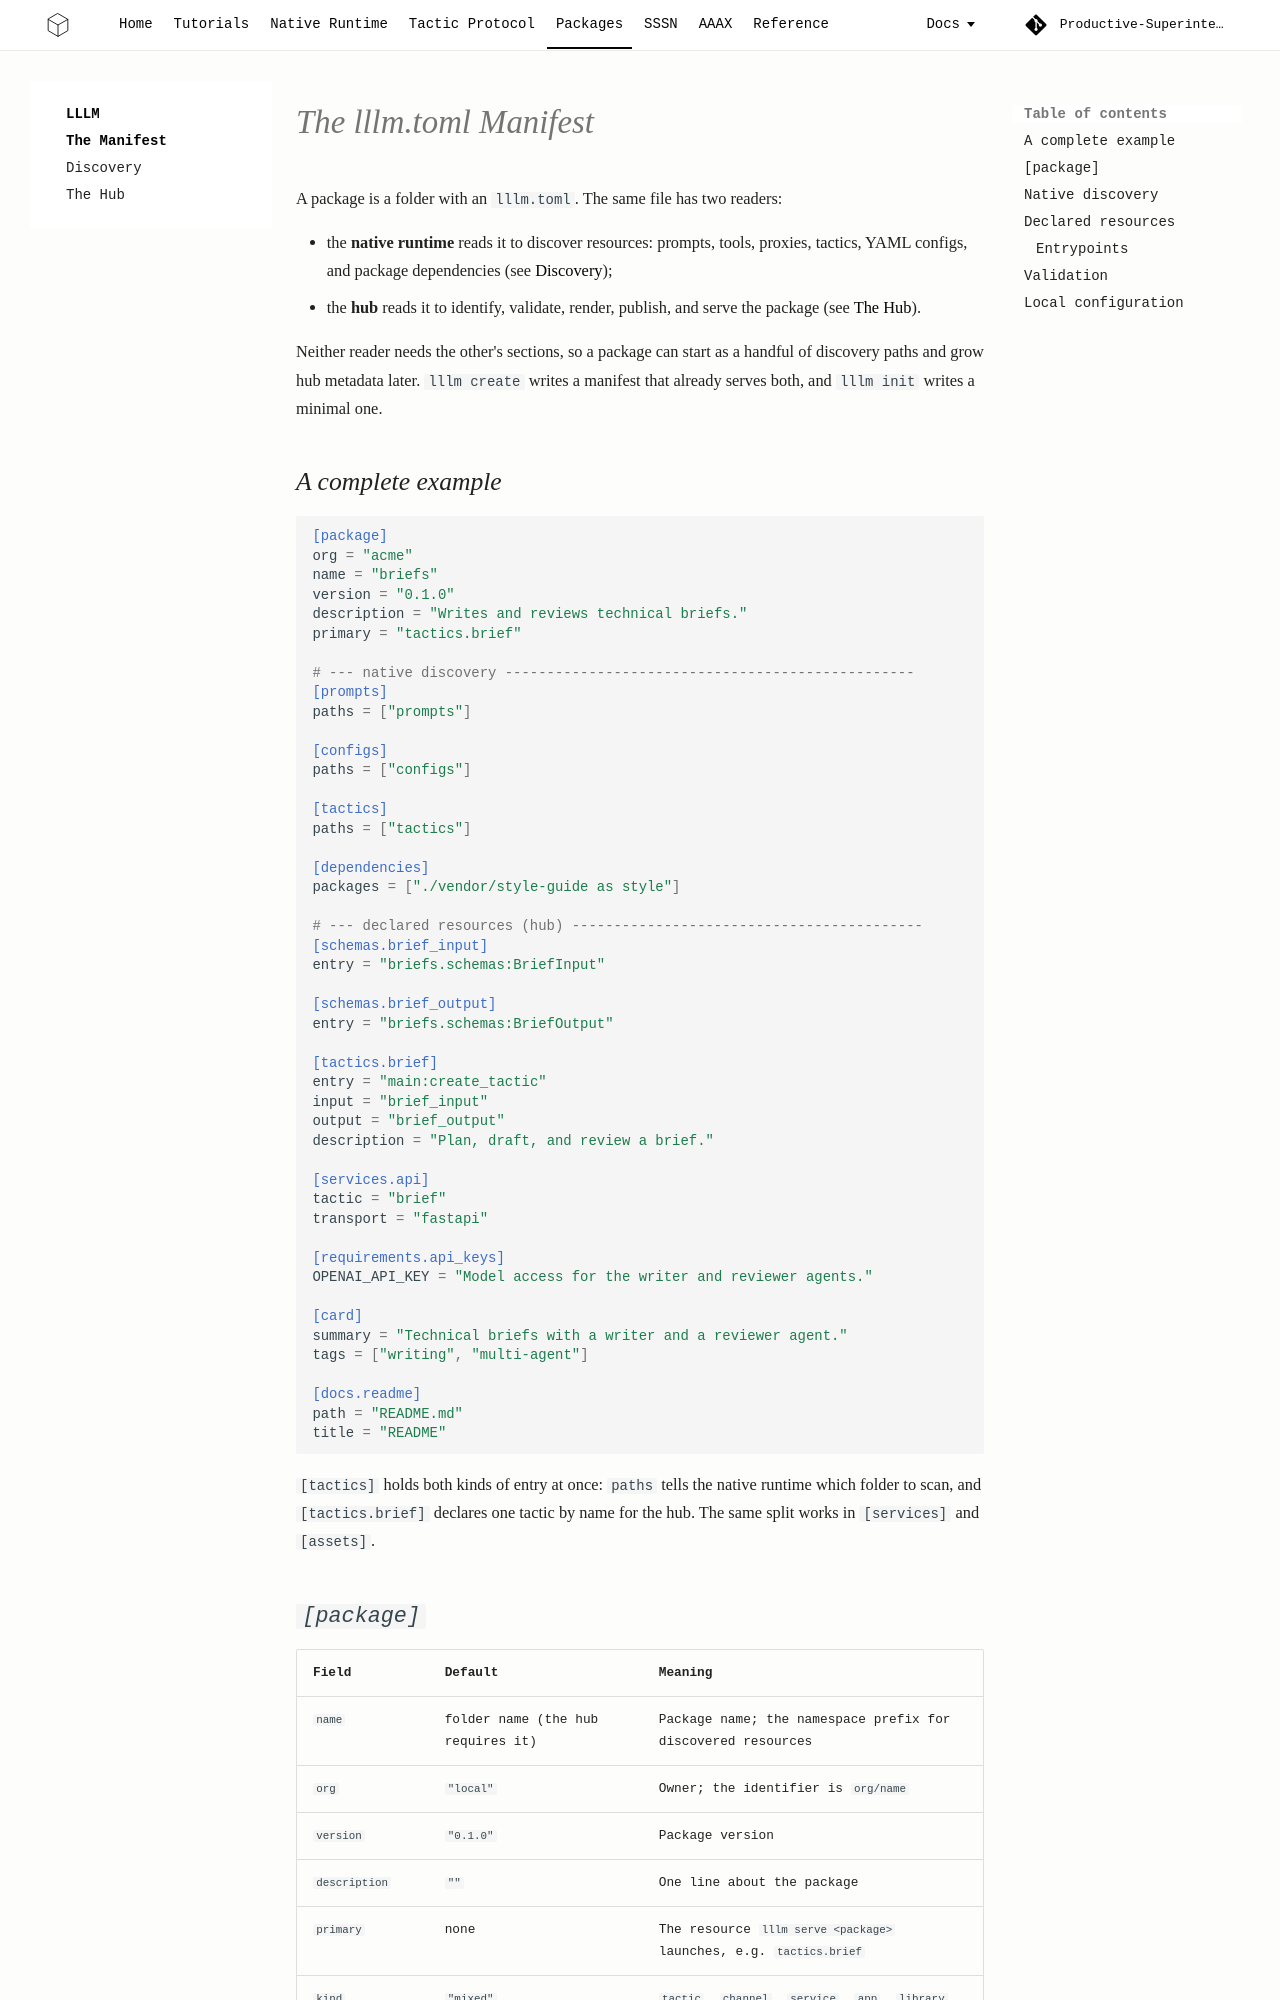

repository: Productive-Superintelligence/lllm · page: packages/manifest/index.html · generator: mkdocs

# The lllm.toml Manifest

A package is a folder with an `lllm.toml`. The same file has two readers:

- the **native runtime** reads it to discover resources: prompts, tools,
  proxies, tactics, YAML configs, and package dependencies
  (see [Discovery](discovery.md));
- the **hub** reads it to identify, validate, render, publish, and serve the
  package (see [The Hub](hub.md)).

Neither reader needs the other's sections, so a package can start as a
handful of discovery paths and grow hub metadata later. `lllm create` writes
a manifest that already serves both, and `lllm init` writes a minimal one.

## A complete example

```toml
[package]
org = "acme"
name = "briefs"
version = "0.1.0"
description = "Writes and reviews technical briefs."
primary = "tactics.brief"

# --- native discovery -------------------------------------------------
[prompts]
paths = ["prompts"]

[configs]
paths = ["configs"]

[tactics]
paths = ["tactics"]

[dependencies]
packages = ["./vendor/style-guide as style"]

# --- declared resources (hub) ------------------------------------------
[schemas.brief_input]
entry = "briefs.schemas:BriefInput"

[schemas.brief_output]
entry = "briefs.schemas:BriefOutput"

[tactics.brief]
entry = "main:create_tactic"
input = "brief_input"
output = "brief_output"
description = "Plan, draft, and review a brief."

[services.api]
tactic = "brief"
transport = "fastapi"

[requirements.api_keys]
OPENAI_API_KEY = "Model access for the writer and reviewer agents."

[card]
summary = "Technical briefs with a writer and a reviewer agent."
tags = ["writing", "multi-agent"]

[docs.readme]
path = "README.md"
title = "README"
```

`[tactics]` holds both kinds of entry at once: `paths` tells the native runtime
which folder to scan, and `[tactics.brief]` declares one tactic by name for the
hub. The same split works in `[services]` and `[assets]`.

## `[package]`

| Field | Default | Meaning |
| --- | --- | --- |
| `name` | folder name (the hub requires it) | Package name; the namespace prefix for discovered resources |
| `org` | `"local"` | Owner; the identifier is `org/name` |
| `version` | `"0.1.0"` | Package version |
| `description` | `""` | One line about the package |
| `primary` | none | The resource `lllm serve <package>` launches, e.g. `tactics.brief` |
| `kind` | `"mixed"` | `tactic`, `channel`, `service`, `app`, `library`, or `mixed` |
| `license`, `authors` | none | Optional metadata |
| `manifest_version` | `"0.1"` | Manifest format version |
